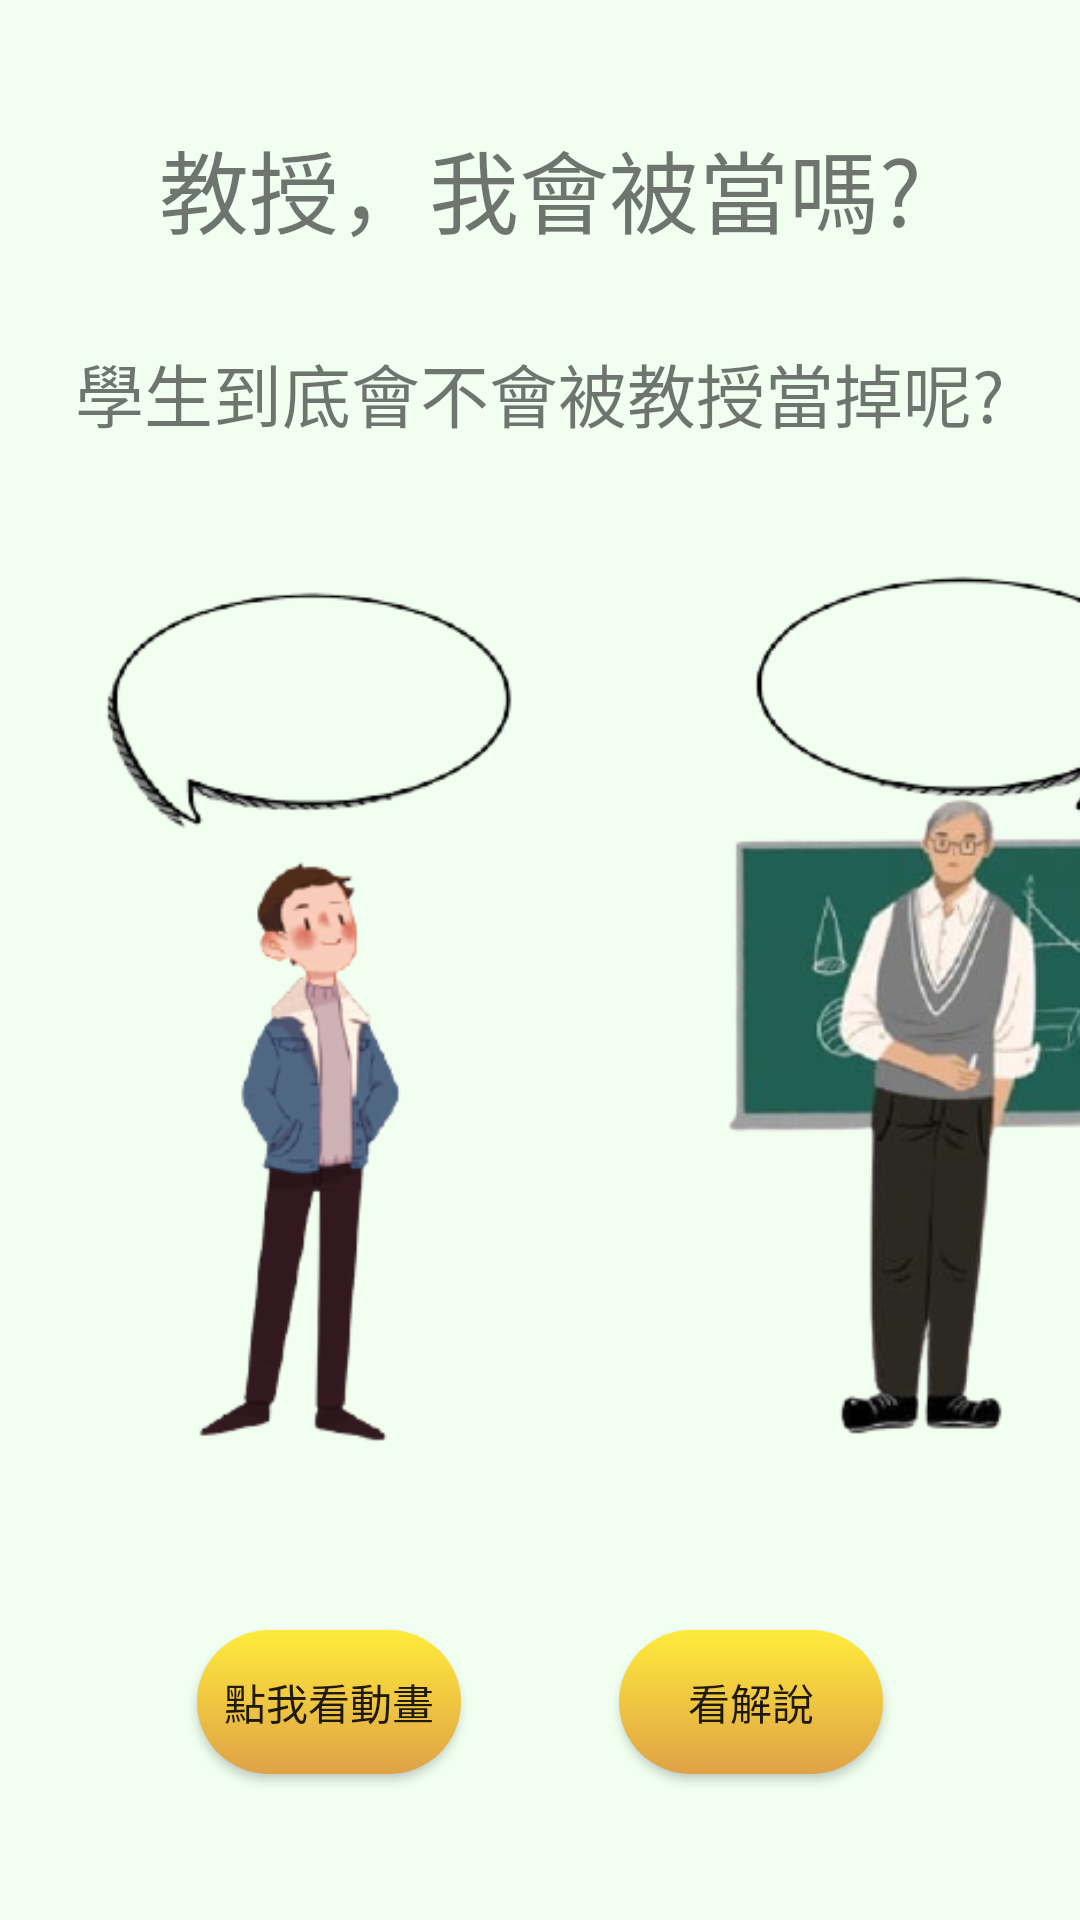

Layout XML and referenced resources for this Android screen:
<!-- AndroidManifest.xml: application theme Theme.NPGuide -->
<!-- res/layout/activity_main14.xml -->
<?xml version="1.0" encoding="utf-8"?>
<androidx.constraintlayout.widget.ConstraintLayout xmlns:android="http://schemas.android.com/apk/res/android"
    xmlns:app="http://schemas.android.com/apk/res-auto"
    xmlns:tools="http://schemas.android.com/tools"
    android:layout_width="match_parent"
    android:layout_height="match_parent"
    android:background="#F0FFF0"
    tools:context=".MainActivity14">

    <ImageView
        android:id="@+id/imageView18"
        android:layout_width="451dp"
        android:layout_height="380dp"
        app:layout_constraintBottom_toBottomOf="parent"
        app:layout_constraintEnd_toEndOf="parent"
        app:layout_constraintHorizontal_bias="0.0"
        app:layout_constraintStart_toStartOf="parent"
        app:layout_constraintTop_toTopOf="parent"
        app:layout_constraintVertical_bias="0.558"
        app:srcCompat="@drawable/conversation" />

    <TextView
        android:id="@+id/textView50"
        android:layout_width="wrap_content"
        android:layout_height="wrap_content"
        android:text="教授，我會被當嗎?"
        android:textSize="30sp"
        app:layout_constraintBottom_toBottomOf="parent"
        app:layout_constraintEnd_toEndOf="parent"
        app:layout_constraintStart_toStartOf="parent"
        app:layout_constraintTop_toTopOf="parent"
        app:layout_constraintVertical_bias="0.068" />

    <TextView
        android:id="@+id/textView53"
        android:layout_width="wrap_content"
        android:layout_height="wrap_content"
        android:text="學生到底會不會被教授當掉呢?"
        android:textSize="23sp"
        app:layout_constraintBottom_toBottomOf="parent"
        app:layout_constraintEnd_toEndOf="parent"
        app:layout_constraintStart_toStartOf="parent"
        app:layout_constraintTop_toTopOf="parent"
        app:layout_constraintVertical_bias="0.188" />

    <TextView
        android:id="@+id/textview_stu"
        android:layout_width="wrap_content"
        android:layout_height="wrap_content"
        android:text=""
        android:textSize="15sp"
        app:layout_constraintBottom_toBottomOf="parent"
        app:layout_constraintEnd_toEndOf="parent"
        app:layout_constraintHorizontal_bias="0.189"
        app:layout_constraintStart_toStartOf="parent"
        app:layout_constraintTop_toTopOf="parent"
        app:layout_constraintVertical_bias="0.347" />

    <TextView
        android:id="@+id/textview_pro"
        android:layout_width="wrap_content"
        android:layout_height="wrap_content"
        android:text=""
        android:textSize="15sp"
        app:layout_constraintBottom_toBottomOf="parent"
        app:layout_constraintEnd_toEndOf="parent"
        app:layout_constraintHorizontal_bias="0.875"
        app:layout_constraintStart_toStartOf="parent"
        app:layout_constraintTop_toTopOf="parent"
        app:layout_constraintVertical_bias="0.334" />

    <Button
        android:id="@+id/anime_btn"
        android:layout_width="wrap_content"
        android:layout_height="wrap_content"
        android:background="@drawable/bt"
        android:onClick="start_anime"
        android:text="點我看動畫"
        app:layout_constraintBottom_toBottomOf="parent"
        app:layout_constraintEnd_toEndOf="parent"
        app:layout_constraintHorizontal_bias="0.241"
        app:layout_constraintStart_toStartOf="parent"
        app:layout_constraintTop_toTopOf="parent"
        app:layout_constraintVertical_bias="0.918" />

    <Button
        android:id="@+id/anime_btn2"
        android:layout_width="wrap_content"
        android:layout_height="wrap_content"
        android:background="@drawable/bt"
        android:onClick="next_page"
        android:text="看解說"
        app:layout_constraintBottom_toBottomOf="parent"
        app:layout_constraintEnd_toEndOf="parent"
        app:layout_constraintHorizontal_bias="0.758"
        app:layout_constraintStart_toStartOf="parent"
        app:layout_constraintTop_toTopOf="parent"
        app:layout_constraintVertical_bias="0.918" />
</androidx.constraintlayout.widget.ConstraintLayout>
<!-- resources referenced by this layout -->
<resources>
  <!-- drawable bt (drawable) -->
  <?xml version="1.0" encoding="utf-8"?>
  
  <shape xmlns:android="http://schemas.android.com/apk/res/android">
      <corners android:radius="50dip" />
  
      <gradient android:angle="-90" android:startColor="#FFEB3B" android:endColor="#DFA247"  />
  </shape>
  <!-- drawable conversation: png bitmap (drawable, 92115 bytes) -->
  <style name="Theme.NPGuide" parent="Theme.MaterialComponents.DayNight.DarkActionBar.Bridge">
          
          <item name="colorPrimary">@color/purple_500</item>
          <item name="colorPrimaryVariant">@color/purple_700</item>
          <item name="colorOnPrimary">@color/white</item>
          
          <item name="colorSecondary">@color/teal_200</item>
          <item name="colorSecondaryVariant">@color/teal_700</item>
          <item name="colorOnSecondary">@color/black</item>
          
          <item name="android:statusBarColor" tools:targetApi="l">?attr/colorPrimaryVariant</item>
          
      </style>
  <!-- not gathered from this repository: default colours our renderer supplied (Android Studio template values) -->
  <color name="purple_500">#FF6200EE</color>
  <color name="purple_700">#FF3700B3</color>
  <color name="teal_200">#FF03DAC5</color>
  <color name="teal_700">#FF018786</color>
  <color name="black">#FF000000</color>
  <color name="white">#FFFFFFFF</color>
</resources>
